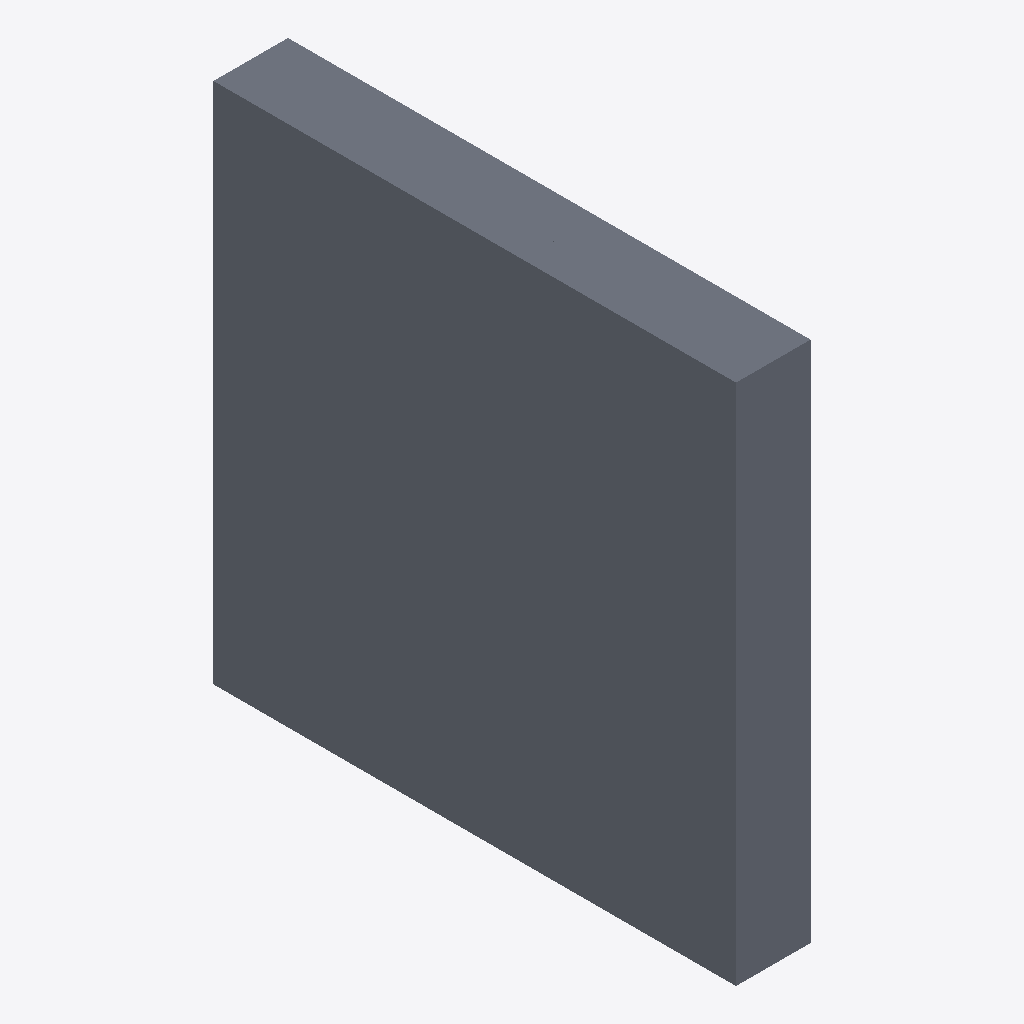
Isometric view of an IFC building model (IFC-SPF (STEP), schema IFC4, length unit millimetre), seen from the south-west, elements coloured by IFC class: 1 slab (grey).
Extent 0.4 m × 3.0 m × 3.0 m (x, y, z). Elements (1): 1 IfcSlab.

HEADER;
FILE_DESCRIPTION(('ViewDefinition[DesignTransferView]'),'2;1');
FILE_NAME('/dev/null','2026-05-12T23:33:42+02:00',(''),(''),'IfcOpenShell 0.8.4.post1','IfcOpenShell 0.8.4.post1','Nobody');
FILE_SCHEMA(('IFC4'));
ENDSEC;
DATA;
#1=IFCPROJECT('1K3h872kn4_wXDzXIqNIcm',$,'Concrete Floor Slab 200mm',$,$,$,$,(#10),#5);
#12=IFCSITE('2bUZW1_RT9xwNyuMPsOTlD',$,'Site',$,$,$,$,$,$,$,$,$,$,$);
#13=IFCBUILDING('3Rbewiy4z308z39ZxbH5BO',$,'Building',$,$,$,$,$,$,$,$,$);
#14=IFCBUILDINGSTOREY('1kwKNZz2H5hwXhWEv9ChNX',$,'Ground Floor',$,$,$,$,$,$,$);
#18=IFCSLAB('2wH3ePiz192Qm_HbHuJ4ea',$,'Concrete Floor Slab 200mm',$,$,#24,#134,$,$);
ENDSEC;
